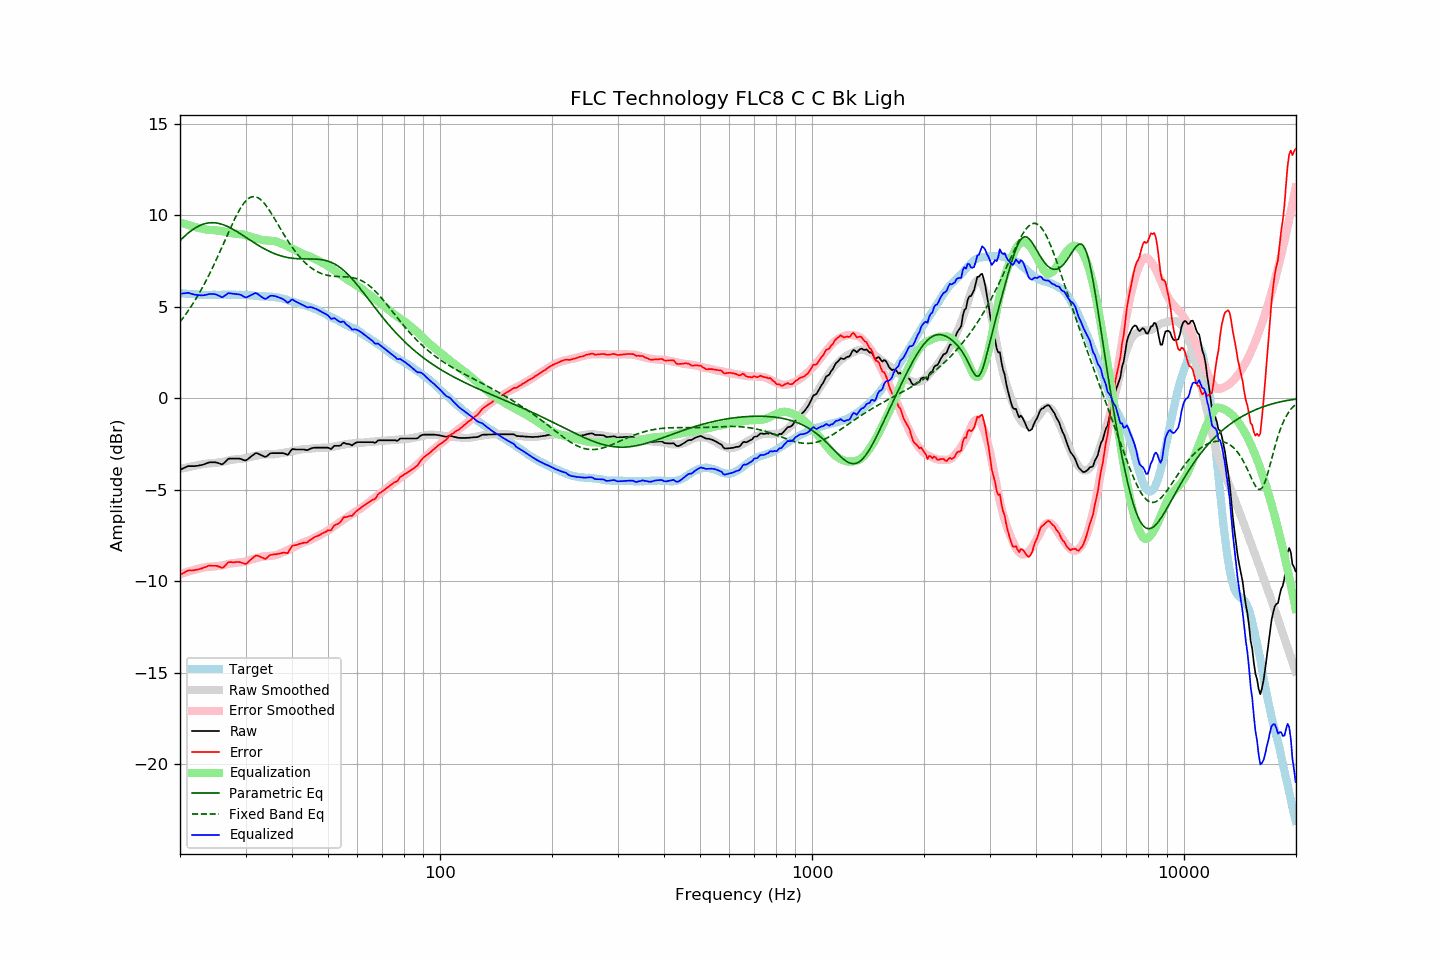

The data file committed next to this chart (first rows):
frequency, raw, error, smoothed, error_smoothed, equalization, parametric_eq, fixed_band_eq, equalized_raw, equalized_smoothed, target
20.00, -3.91, -9.66, -3.86, -9.61, 9.61, 8.61, 4.18, 5.71, 5.75, 5.75
20.20, -3.87, -9.61, -3.84, -9.58, 9.58, 8.70, 4.29, 5.72, 5.74, 5.74
20.40, -3.83, -9.55, -3.82, -9.56, 9.56, 8.79, 4.40, 5.73, 5.73, 5.73
20.61, -3.79, -9.52, -3.80, -9.53, 9.53, 8.87, 4.52, 5.74, 5.72, 5.73
20.81, -3.75, -9.45, -3.79, -9.50, 9.50, 8.95, 4.64, 5.75, 5.71, 5.71
21.02, -3.71, -9.42, -3.77, -9.47, 9.47, 9.02, 4.77, 5.76, 5.71, 5.71
21.23, -3.71, -9.41, -3.75, -9.45, 9.45, 9.09, 4.90, 5.74, 5.70, 5.70
21.44, -3.71, -9.41, -3.73, -9.42, 9.42, 9.16, 5.03, 5.71, 5.69, 5.71
21.66, -3.71, -9.41, -3.71, -9.40, 9.40, 9.22, 5.16, 5.69, 5.69, 5.70
21.87, -3.71, -9.39, -3.69, -9.37, 9.37, 9.28, 5.30, 5.66, 5.68, 5.69
22.09, -3.70, -9.38, -3.68, -9.35, 9.35, 9.34, 5.45, 5.65, 5.67, 5.68
22.31, -3.69, -9.36, -3.66, -9.33, 9.33, 9.39, 5.59, 5.64, 5.67, 5.68
22.54, -3.67, -9.34, -3.64, -9.31, 9.31, 9.43, 5.74, 5.64, 5.66, 5.67
22.76, -3.66, -9.31, -3.62, -9.28, 9.28, 9.47, 5.90, 5.63, 5.66, 5.66
22.99, -3.64, -9.29, -3.61, -9.26, 9.26, 9.50, 6.06, 5.63, 5.66, 5.65
23.22, -3.61, -9.25, -3.59, -9.24, 9.24, 9.53, 6.22, 5.63, 5.65, 5.64
23.45, -3.58, -9.22, -3.57, -9.22, 9.22, 9.56, 6.39, 5.65, 5.65, 5.65
23.69, -3.54, -9.18, -3.56, -9.21, 9.21, 9.57, 6.56, 5.67, 5.65, 5.64
23.92, -3.51, -9.15, -3.56, -9.20, 9.20, 9.59, 6.73, 5.70, 5.64, 5.64
24.16, -3.50, -9.15, -3.56, -9.20, 9.20, 9.59, 6.91, 5.70, 5.65, 5.65
24.40, -3.50, -9.16, -3.55, -9.20, 9.20, 9.60, 7.09, 5.70, 5.65, 5.66
24.65, -3.50, -9.16, -3.54, -9.19, 9.19, 9.59, 7.28, 5.69, 5.65, 5.66
24.89, -3.50, -9.16, -3.53, -9.18, 9.18, 9.59, 7.47, 5.68, 5.65, 5.66
25.14, -3.52, -9.17, -3.52, -9.17, 9.17, 9.57, 7.66, 5.65, 5.65, 5.65
25.39, -3.55, -9.20, -3.51, -9.16, 9.16, 9.56, 7.85, 5.61, 5.65, 5.65
25.65, -3.58, -9.22, -3.49, -9.15, 9.15, 9.54, 8.05, 5.57, 5.66, 5.65
25.91, -3.62, -9.27, -3.48, -9.14, 9.14, 9.51, 8.24, 5.52, 5.66, 5.66
26.16, -3.57, -9.23, -3.46, -9.12, 9.12, 9.48, 8.44, 5.55, 5.66, 5.67
26.43, -3.49, -9.16, -3.44, -9.10, 9.10, 9.45, 8.64, 5.61, 5.66, 5.67
26.69, -3.40, -9.07, -3.42, -9.08, 9.08, 9.41, 8.84, 5.68, 5.66, 5.67
26.96, -3.31, -8.97, -3.40, -9.06, 9.06, 9.37, 9.04, 5.75, 5.66, 5.66
27.23, -3.30, -8.96, -3.38, -9.04, 9.04, 9.33, 9.23, 5.74, 5.66, 5.66
27.50, -3.30, -8.96, -3.36, -9.02, 9.02, 9.28, 9.43, 5.72, 5.66, 5.66
27.77, -3.30, -8.97, -3.35, -9.01, 9.01, 9.23, 9.62, 5.71, 5.66, 5.67
28.05, -3.30, -8.97, -3.34, -9.00, 9.00, 9.18, 9.80, 5.70, 5.66, 5.67
28.33, -3.30, -8.95, -3.33, -8.99, 8.99, 9.13, 9.97, 5.69, 5.66, 5.65
28.62, -3.30, -8.95, -3.32, -8.98, 8.98, 9.08, 10.14, 5.69, 5.66, 5.65
28.90, -3.30, -8.96, -3.32, -8.97, 8.97, 9.02, 10.30, 5.67, 5.66, 5.66
29.19, -3.32, -8.98, -3.31, -8.96, 8.96, 8.97, 10.44, 5.65, 5.65, 5.66
29.48, -3.36, -9.01, -3.30, -8.95, 8.95, 8.91, 10.57, 5.59, 5.65, 5.65
29.78, -3.39, -9.03, -3.29, -8.93, 8.93, 8.85, 10.69, 5.55, 5.65, 5.65
30.08, -3.40, -9.05, -3.27, -8.91, 8.91, 8.79, 10.79, 5.51, 5.64, 5.66
30.38, -3.34, -8.99, -3.24, -8.88, 8.88, 8.74, 10.88, 5.54, 5.64, 5.65
30.68, -3.27, -8.90, -3.22, -8.85, 8.85, 8.68, 10.94, 5.58, 5.63, 5.63
30.99, -3.20, -8.83, -3.20, -8.82, 8.82, 8.62, 10.99, 5.63, 5.62, 5.63
31.30, -3.13, -8.75, -3.19, -8.80, 8.80, 8.56, 11.02, 5.67, 5.62, 5.62
31.61, -3.07, -8.68, -3.17, -8.78, 8.78, 8.51, 11.02, 5.71, 5.61, 5.61
31.93, -3.00, -8.60, -3.15, -8.75, 8.75, 8.45, 11.01, 5.76, 5.60, 5.60
32.24, -3.01, -8.61, -3.13, -8.73, 8.73, 8.40, 10.98, 5.72, 5.60, 5.60
32.57, -3.05, -8.62, -3.11, -8.70, 8.70, 8.34, 10.93, 5.65, 5.59, 5.58
32.89, -3.09, -8.67, -3.09, -8.68, 8.68, 8.29, 10.87, 5.59, 5.58, 5.58
33.22, -3.13, -8.71, -3.08, -8.66, 8.66, 8.24, 10.79, 5.53, 5.58, 5.58
33.55, -3.17, -8.74, -3.07, -8.64, 8.64, 8.19, 10.70, 5.47, 5.57, 5.57
33.89, -3.21, -8.79, -3.07, -8.64, 8.64, 8.14, 10.59, 5.43, 5.57, 5.58
34.23, -3.17, -8.73, -3.06, -8.63, 8.63, 8.10, 10.48, 5.46, 5.56, 5.56
34.57, -3.09, -8.65, -3.06, -8.62, 8.62, 8.05, 10.35, 5.53, 5.56, 5.56
34.92, -3.02, -8.57, -3.06, -8.61, 8.61, 8.01, 10.22, 5.59, 5.55, 5.55
35.27, -3.00, -8.56, -3.06, -8.60, 8.60, 7.97, 10.08, 5.61, 5.55, 5.56
35.62, -3.00, -8.54, -3.06, -8.60, 8.60, 7.93, 9.94, 5.60, 5.54, 5.54
35.97, -3.00, -8.53, -3.06, -8.58, 8.58, 7.90, 9.79, 5.59, 5.53, 5.54
... 635 more rows
